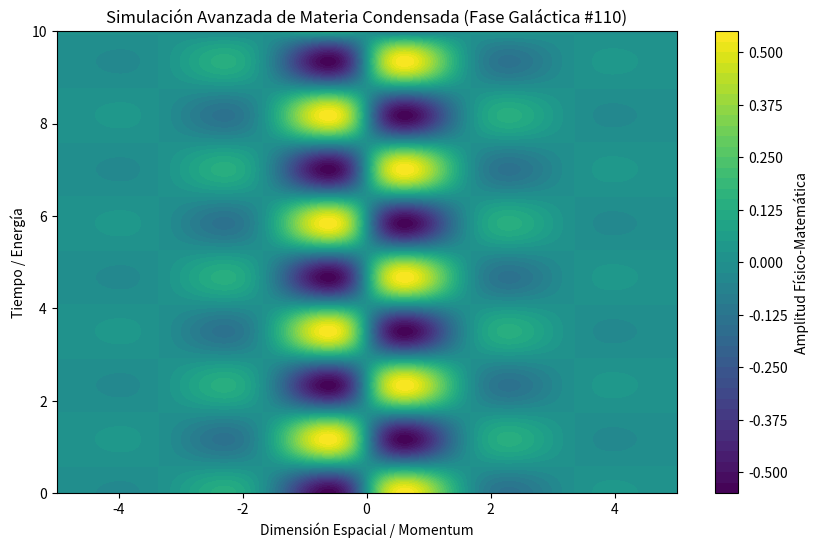

This figure's Python source:
%matplotlib inline
# Simulación Galáctica: Materia Condensada - Variante 110
import numpy as np
import matplotlib.pyplot as plt

# Parámetros Físicos Aleatorios
param_1 = 1.873
param_2 = 2.689
param_3 = 0.831

t = np.linspace(0, 10, 500)
x = np.linspace(-5, 5, 500)
X, T = np.meshgrid(x, t)

# Ecuación Base (Avanzada)
Z = np.sin(X * param_1) * np.cos(T * param_2) * np.exp(-np.abs(X) * param_3)

plt.figure(figsize=(10, 6))
plt.contourf(X, T, Z, 50, cmap='viridis')
plt.colorbar(label='Amplitud Físico-Matemática')
plt.title(r'Simulación Avanzada de Materia Condensada (Fase Galáctica #110)')
plt.xlabel('Dimensión Espacial / Momentum')
plt.ylabel('Tiempo / Energía')
plt.show()
